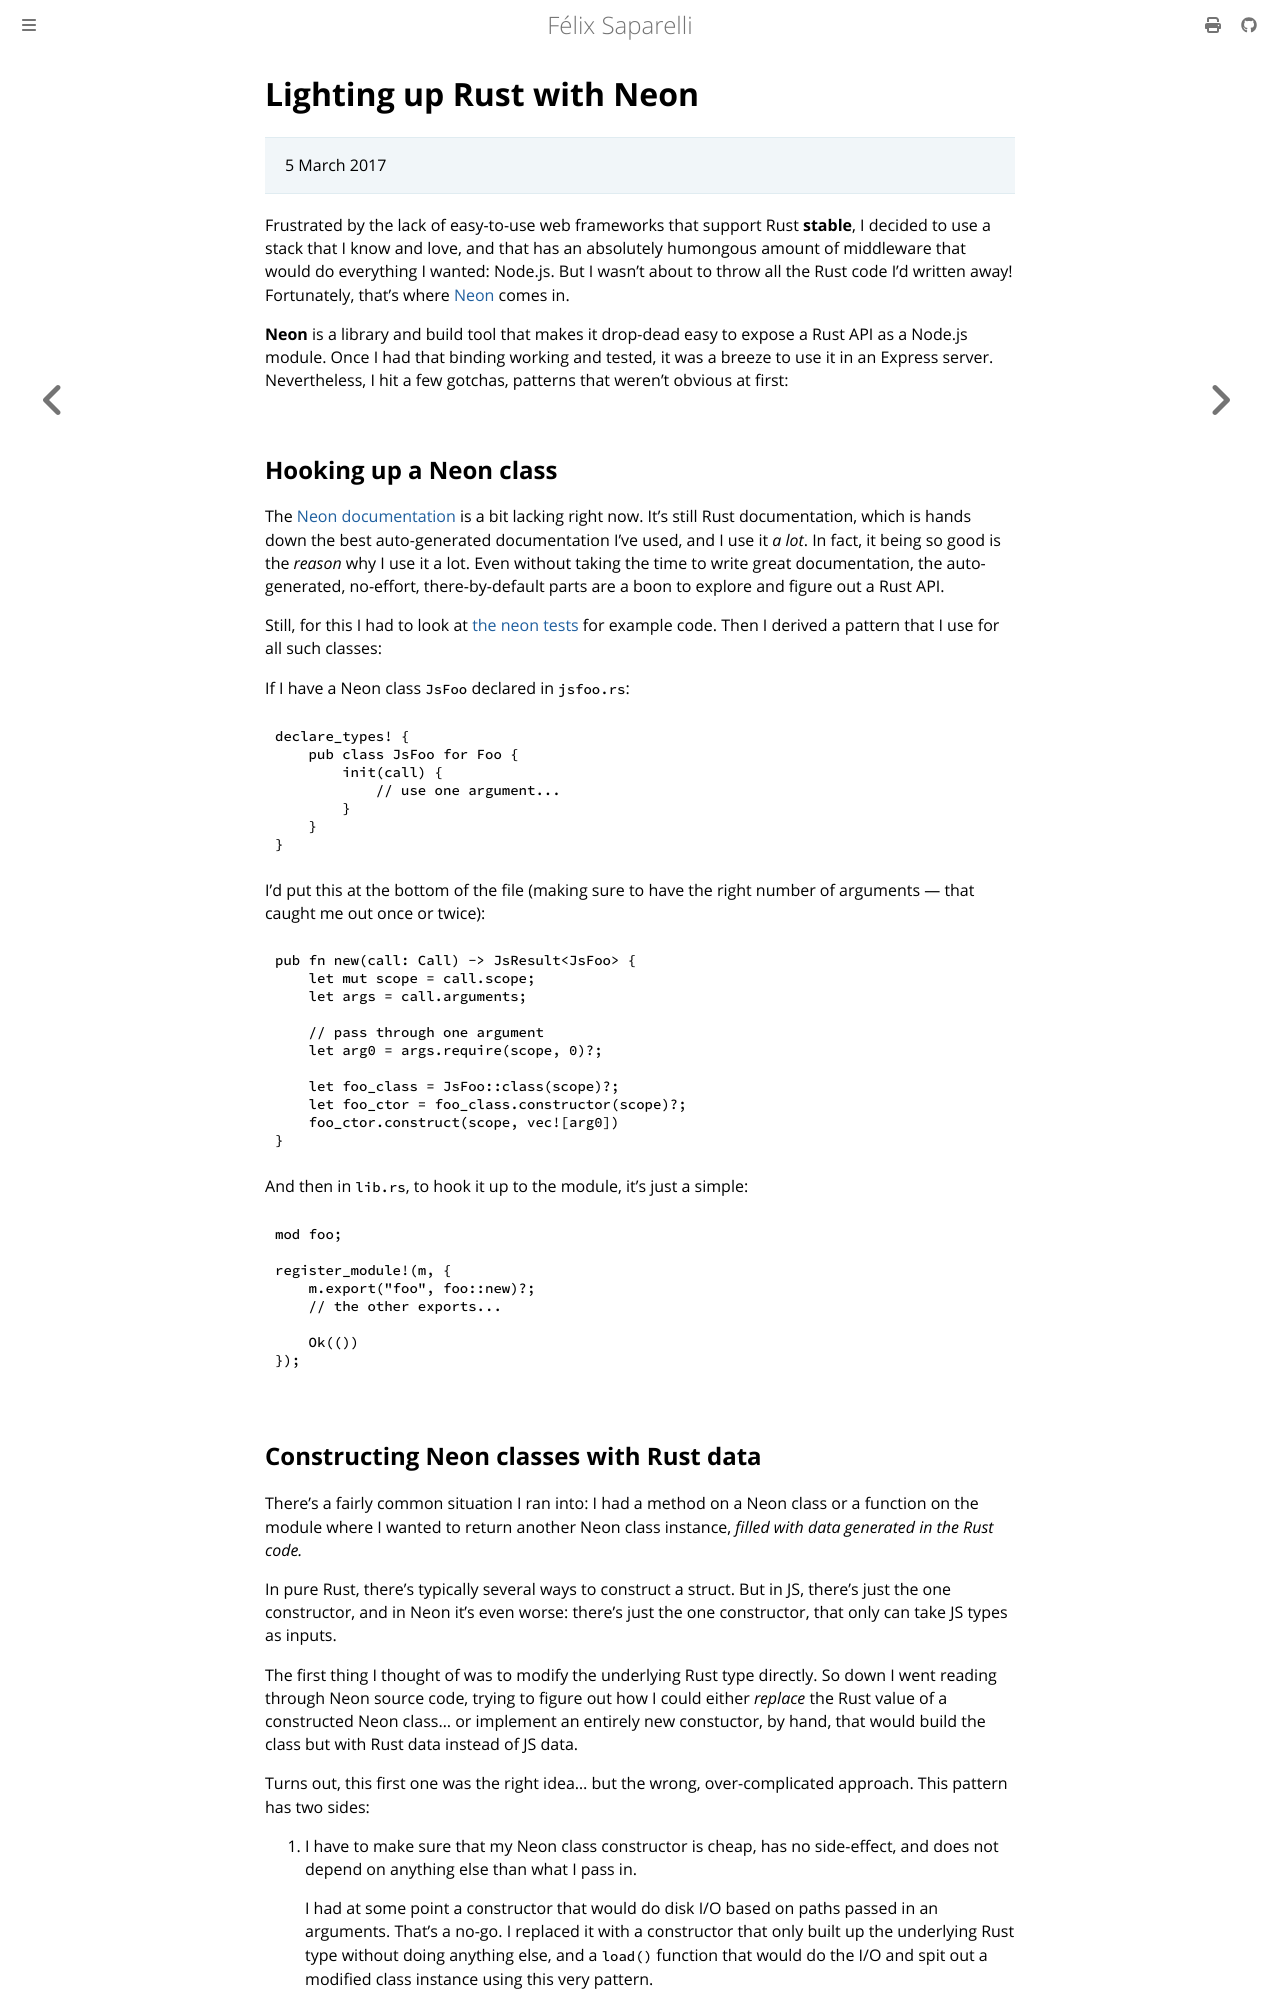

repository: passcod/blook · page: deprecated/outdated/lighting-up-rust-with-neon.html · generator: mdbook

# Lighting up Rust with Neon

> 5 March 2017

Frustrated by the lack of easy-to-use web frameworks that support Rust
**stable**, I decided to use a stack that I know and love, and that has an
absolutely humongous amount of middleware that would do everything I wanted:
Node.js. But I wasn't about to throw all the Rust code I'd written away!
Fortunately, that's where [Neon] comes in.

**Neon** is a library and build tool that makes it drop-dead easy to expose a
Rust API as a Node.js module. Once I had that binding working and tested, it
was a breeze to use it in an Express server. Nevertheless, I hit a few gotchas,
patterns that weren't obvious at first:

## Hooking up a Neon class

The [Neon documentation][neon-docs] is a bit lacking right now. It's still Rust
documentation, which is hands down the best auto-generated documentation I've
used, and I use it _a lot_. In fact, it being so good is the _reason_ why I use
it a lot. Even without taking the time to write great documentation, the
auto-generated, no-effort, there-by-default parts are a boon to explore and
figure out a Rust API.

Still, for this I had to look at [the neon tests][neon-tests] for example code.
Then I derived a pattern that I use for all such classes:

If I have a Neon class `JsFoo` declared in `jsfoo.rs`:

```rust,ignore
declare_types! {
    pub class JsFoo for Foo {
        init(call) {
            // use one argument...
        }
    }
}
```

I'd put this at the bottom of the file (making sure to have the right number of
arguments — that caught me out once or twice):

```rust,ignore
pub fn new(call: Call) -> JsResult<JsFoo> {
    let mut scope = call.scope;
    let args = call.arguments;

    // pass through one argument
    let arg0 = args.require(scope, 0)?;

    let foo_class = JsFoo::class(scope)?;
    let foo_ctor = foo_class.constructor(scope)?;
    foo_ctor.construct(scope, vec![arg0])
}
```

And then in `lib.rs`, to hook it up to the module, it's just a simple:

```rust,ignore
mod foo;

register_module!(m, {
    m.export("foo", foo::new)?;
    // the other exports...

    Ok(())
});
```
